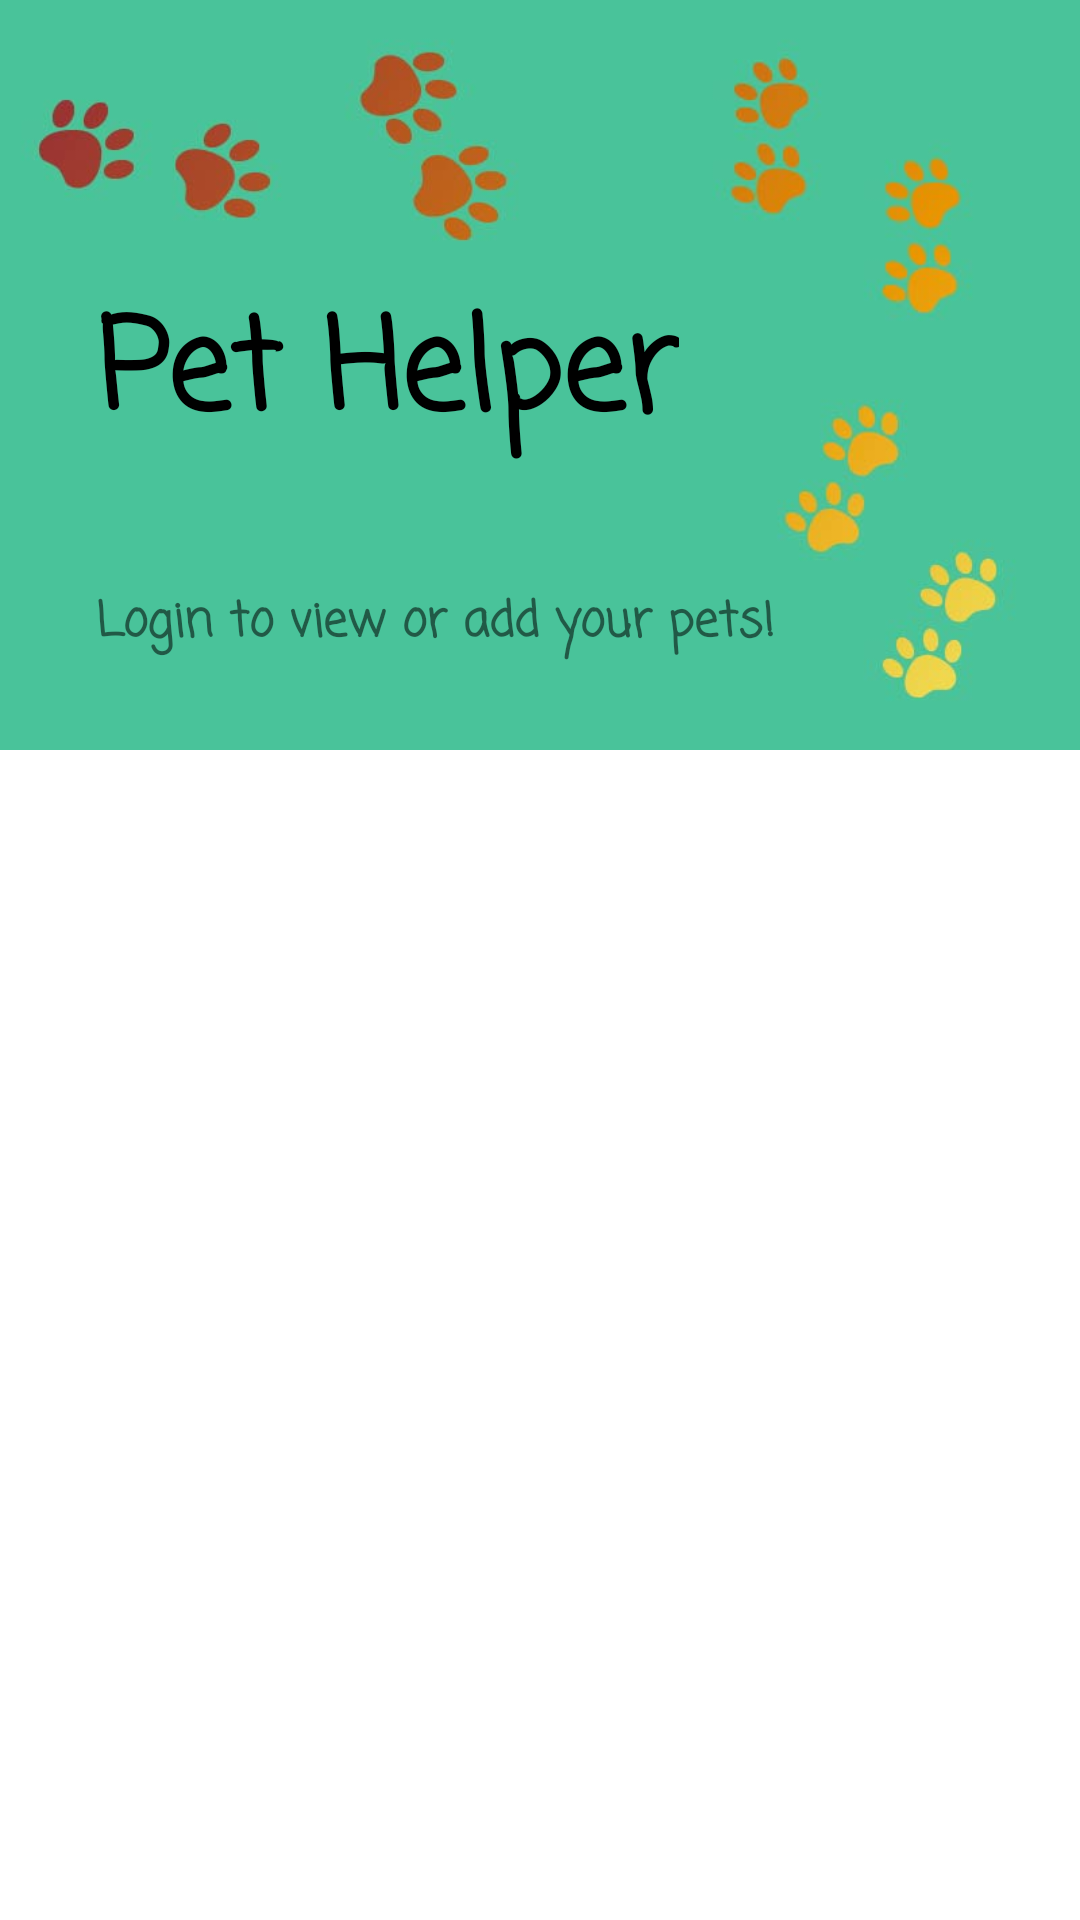

Layout XML and referenced resources for this Android screen:
<!-- AndroidManifest.xml: application theme Theme.NoActionBar -->
<!-- res/layout/nav_header.xml -->
<?xml version="1.0" encoding="utf-8"?>
<androidx.appcompat.widget.LinearLayoutCompat xmlns:android="http://schemas.android.com/apk/res/android"
    xmlns:app="http://schemas.android.com/apk/res-auto"
    android:id="@+id/nav_header_pet"
    xmlns:tools="http://schemas.android.com/tools"
    android:layout_width="match_parent"
             android:layout_height="match_parent">

    <androidx.constraintlayout.widget.ConstraintLayout
        android:layout_width="match_parent"
        android:layout_height="250sp"
        android:background="@drawable/sfondo_header"
        >

        <TextView
            android:id="@+id/textView2"
            android:layout_width="wrap_content"
            android:layout_height="wrap_content"
            android:layout_marginStart="24dp"
            android:padding="8sp"
            android:text="@string/pet_helper"
            android:textColor="@color/black"
            android:textSize="42sp"
            android:textStyle="bold"
            app:fontFamily="casual"
            app:layout_constraintBottom_toBottomOf="parent"
            app:layout_constraintStart_toStartOf="parent"
            app:layout_constraintTop_toTopOf="parent" />

        <TextView
            android:id="@+id/textViewEmail"
            android:layout_width="wrap_content"
            android:layout_height="wrap_content"
            android:layout_below="@id/textView2"
            android:layout_marginStart="24dp"
            android:layout_marginTop="0sp"
            android:padding="8sp"
            android:text="Login to view or add your pets!"
            android:textSize="16sp"
            android:textStyle="bold"
            app:fontFamily="casual"
            app:layout_constraintBottom_toBottomOf="parent"
            app:layout_constraintStart_toStartOf="parent"
            app:layout_constraintTop_toBottomOf="@+id/textView2"/>

    </androidx.constraintlayout.widget.ConstraintLayout>
</androidx.appcompat.widget.LinearLayoutCompat>
<!-- resources referenced by this layout -->
<resources>
  <color name="black">#FF000000</color>
  <!-- drawable sfondo_header: jpg bitmap (drawable-v24, 36494 bytes) -->
  <string name="pet_helper">Pet Helper</string>
  <style name="Theme.NoActionBar" parent="Theme.MaterialComponents.DayNight.NoActionBar">
          
          <item name="colorPrimary">@color/primario</item>
          <item name="colorPrimaryVariant">@color/primario_variante</item>
          <item name="colorOnPrimary">@color/black</item>
          
          <item name="colorSecondary">@color/secondario</item>
          <item name="colorSecondaryVariant">@color/secondario_variante</item>
          <item name="colorOnSecondary">@color/text_color</item>
          
          <item name="android:statusBarColor" tools:targetApi="l">@color/secondario</item>
          
      </style>
  <color name="primario">#E1C19D</color>
  <color name="primario_variante">#CDE4B3</color>
  <color name="secondario">#E69115</color>
  <color name="secondario_variante">#402726</color>
  <color name="text_color">#1C1C1C</color>
</resources>
